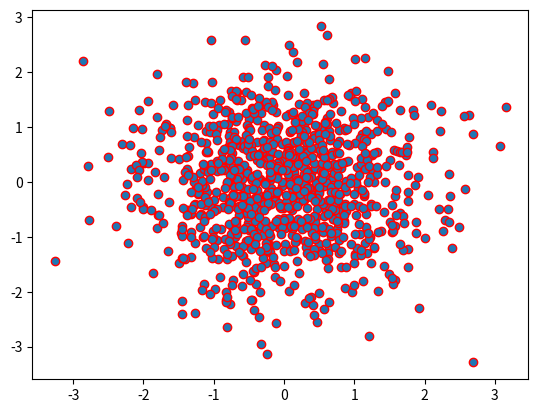

This figure's Python source:
#!/usr/bin/env python
#-*- coding:utf-8 -*-
import matplotlib.pyplot as plt
import numpy as np

n = 1024
X = np.random.normal(0,1,n)
Y = np.random.normal(0,1,n)

plt.scatter(X,Y,edgecolors='red',cmap=6)
plt.show()